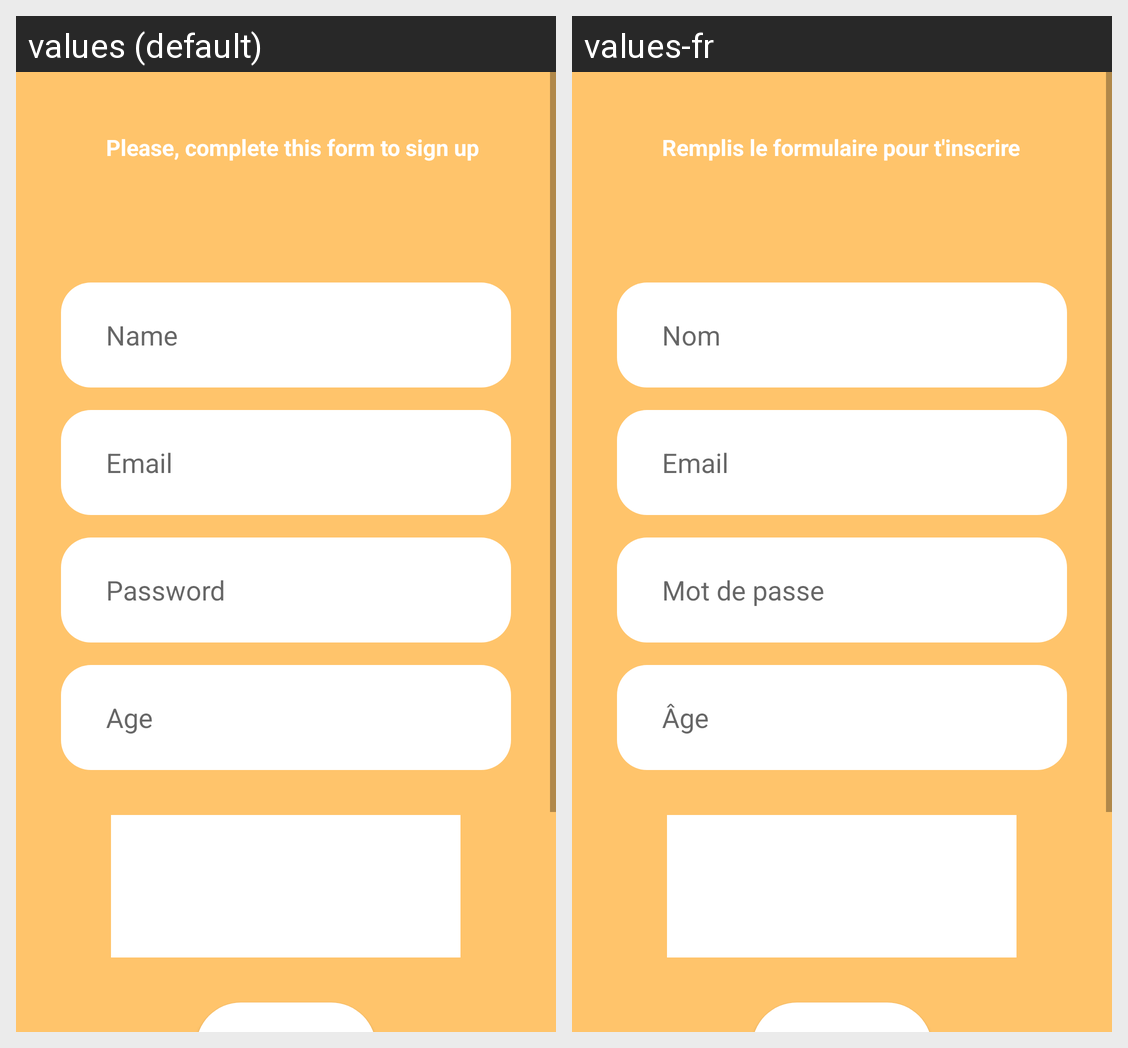

Here is an Android app screen in its default locale and in the app's own translations. Write out the translated-string differences for the strings that appear on this screen.
Android screen res/layout/activity_sign_up.xml rendered under 2 locales, left to right: values (default), values-fr. Device: Nexus 5 (rendered at 1080×1920; each locale shown at half size, 540×960, under a caption strip naming it); theme AppTheme.
Strings drawn on this screen, with the default value and each locale's value (text and hints the layout hard-codes, and strings that could not be matched under every locale, appear in the picture but are not listed):

signuppage
  values: Please, complete this form to sign up
  values-fr: Remplis le formulaire pour t'inscrire

pseudohint
  values: Name
  values-fr: Nom

emailhint
  values: Email
  values-fr: Email  [not translated; the default value is used]

passwordhint
  values: Password
  values-fr: Mot de passe

agehint
  values: Age
  values-fr: Âge
